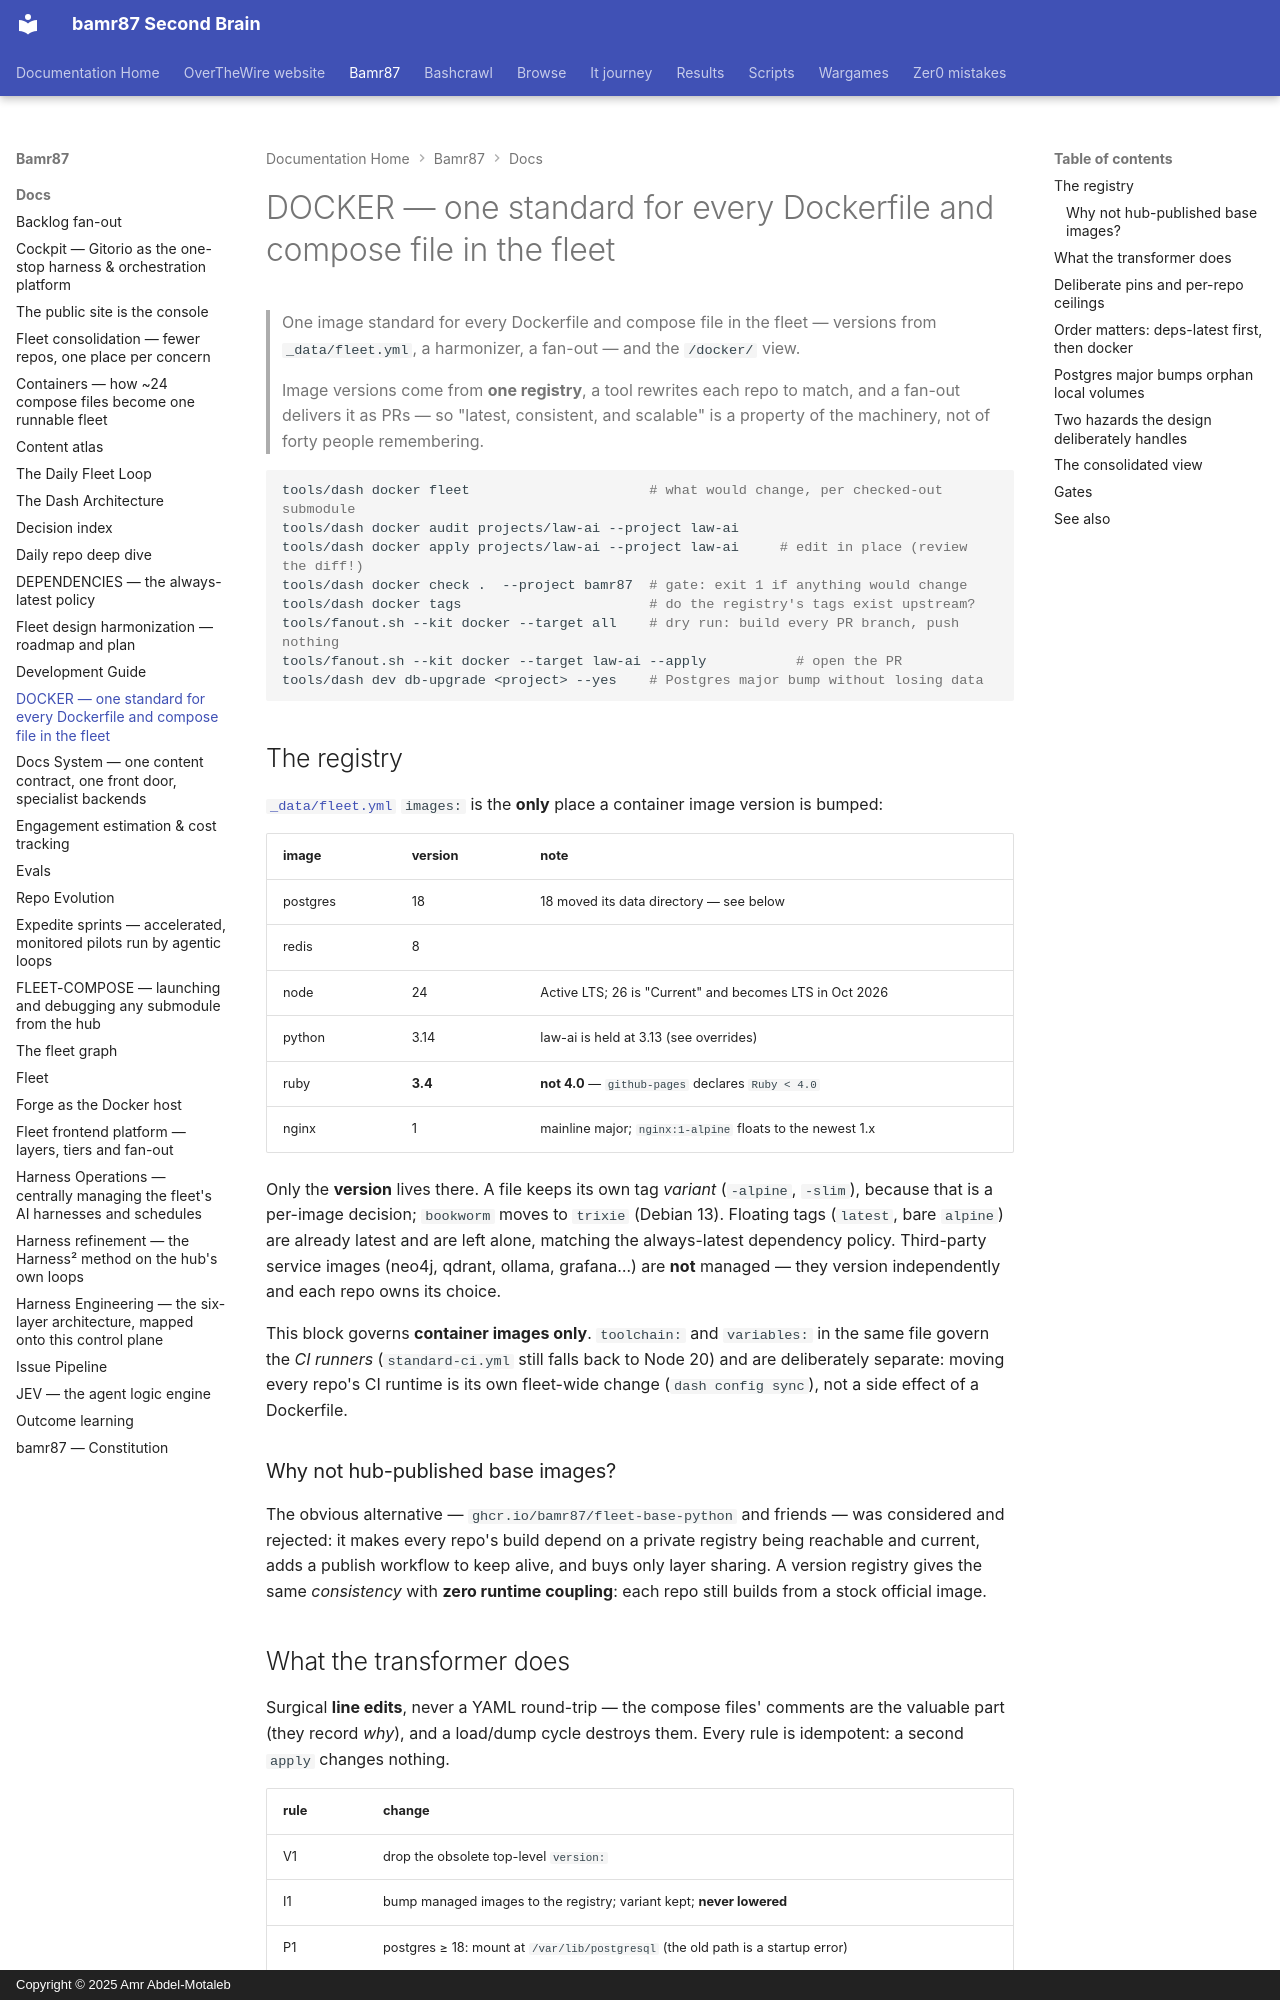

repository: bamr87/README · page: bamr87/docs/DOCKER/index.html · generator: mkdocs · copyright: Copyright © 2025 Amr Abdel-Motaleb

---
source_file: docs/DOCKER.md
source_repo: bamr87/bamr87
source_url: https://github.com/bamr87/bamr87/blob/main/docs/DOCKER.md
title: DOCKER — one standard for every Dockerfile and compose file in the fleet
---
# DOCKER — one standard for every Dockerfile and compose file in the fleet

> One image standard for every Dockerfile and compose file in the fleet — versions from `_data/fleet.yml`, a harmonizer, a fan-out — and the `/docker/` view.

> Image versions come from **one registry**, a tool rewrites each repo to match,
> and a fan-out delivers it as PRs — so "latest, consistent, and scalable" is a
> property of the machinery, not of forty people remembering.

```bash
tools/dash docker fleet                      # what would change, per checked-out submodule
tools/dash docker audit projects/law-ai --project law-ai
tools/dash docker apply projects/law-ai --project law-ai     # edit in place (review the diff!)
tools/dash docker check .  --project bamr87  # gate: exit 1 if anything would change
tools/dash docker tags                       # do the registry's tags exist upstream?
tools/fanout.sh --kit docker --target all    # dry run: build every PR branch, push nothing
tools/fanout.sh --kit docker --target law-ai --apply           # open the PR
tools/dash dev db-upgrade <project> --yes    # Postgres major bump without losing data
```

## The registry

[`_data/fleet.yml`](../_data/fleet.yml) `images:` is the **only** place a container image version is bumped:

| image | version | note |
| --- | --- | --- |
| postgres | 18 | 18 moved its data directory — see below |
| redis | 8 | |
| node | 24 | Active LTS; 26 is "Current" and becomes LTS in Oct 2026 |
| python | 3.14 | law-ai is held at 3.13 (see overrides) |
| ruby | **3.4** | **not 4.0** — `github-pages` declares `Ruby < 4.0` |
| nginx | 1 | mainline major; `nginx:1-alpine` floats to the newest 1.x |

Only the **version** lives there. A file keeps its own tag *variant* (`-alpine`, `-slim`), because that is a per-image decision; `bookworm` moves to `trixie` (Debian 13). Floating tags (`latest`, bare `alpine`) are already latest and are left alone, matching the always-latest dependency policy. Third-party service images (neo4j, qdrant, ollama, grafana…) are **not** managed — they version independently and each repo owns its choice.

This block governs **container images only**. `toolchain:` and `variables:` in the same file govern the *CI runners* (`standard-ci.yml` still falls back to Node 20) and are deliberately separate: moving every repo's CI runtime is its own fleet-wide change (`dash config sync`), not a side effect of a Dockerfile.

### Why not hub-published base images?

The obvious alternative — `ghcr.io/bamr87/fleet-base-python` and friends — was considered and rejected: it makes every repo's build depend on a private registry being reachable and current, adds a publish workflow to keep alive, and buys only layer sharing. A version registry gives the same *consistency* with **zero runtime coupling**: each repo still builds from a stock official image.
